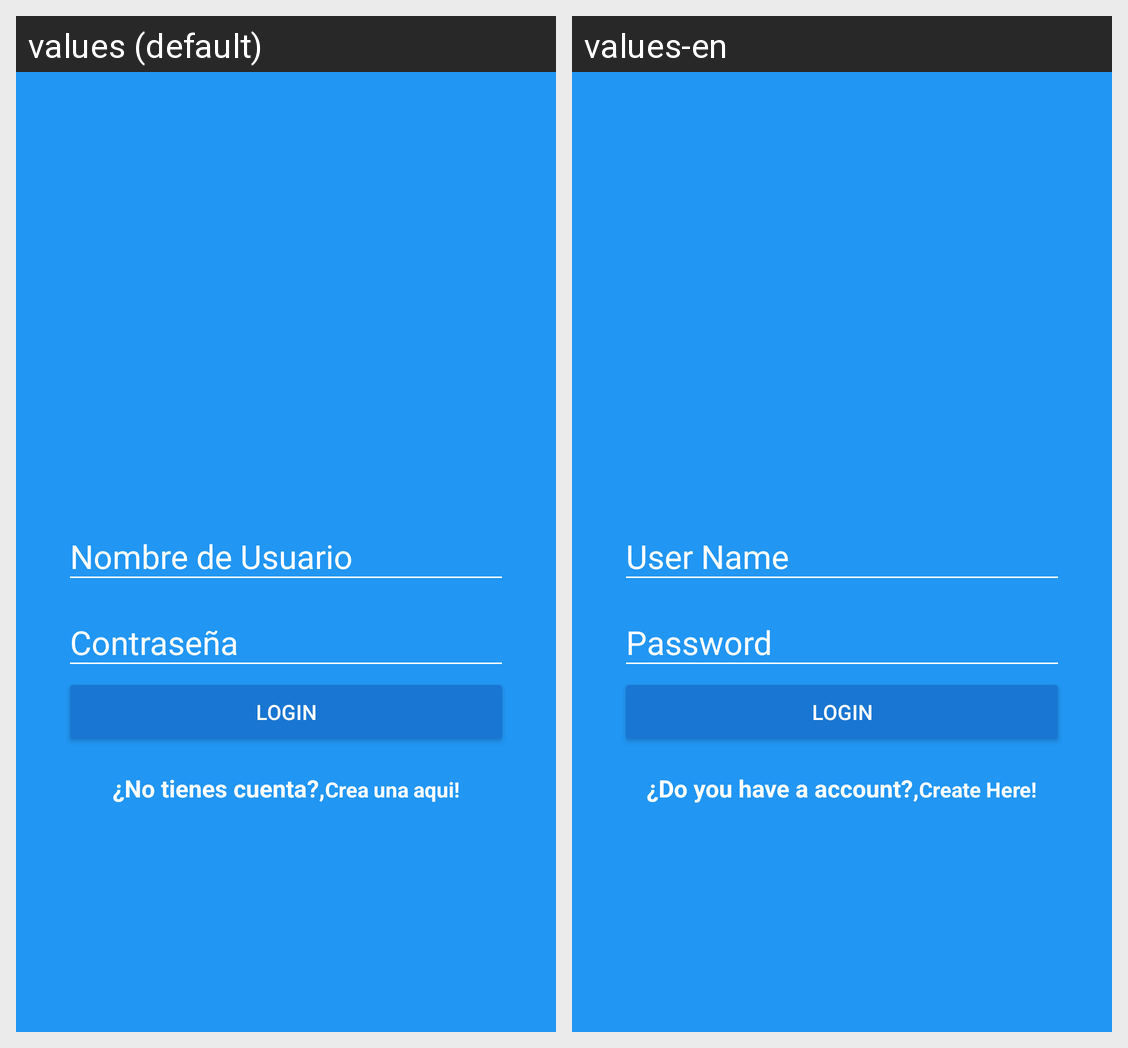

Here is an Android app screen in its default locale and in the app's own translations. Write out the translated-string differences for the strings that appear on this screen.
Android screen res/layout/activity_login.xml rendered under 2 locales, left to right: values (default), values-en. Device: Nexus 5 (rendered at 1080×1920; each locale shown at half size, 540×960, under a caption strip naming it); theme AppTheme.
Strings drawn on this screen, with the default value and each locale's value (text and hints the layout hard-codes, and strings that could not be matched under every locale, appear in the picture but are not listed):

hint_username
  values: Nombre de Usuario
  values-en: User Name

hint_password
  values: Contraseña
  values-en: Password

text_button_login
  values: Login
  values-en: Login

dont_have_account
  values: ¿No tienes cuenta?,
  values-en: ¿Do you have a account?,

create_here
  values: Crea una aqui!
  values-en: Create Here!
